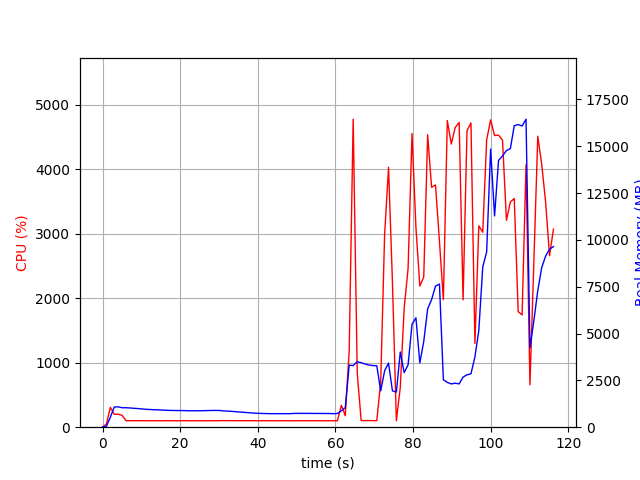

Source data for this figure (header and first rows):
elapsed_time, nproc, cpu, mem_real, mem_virtual
3.600120544433594e-05, 1, 0.0, 14.74, 3192
1.006, 1, 50.7, 48.77, 645.7
2.014, 1, 308.7, 534.1, 4457
3.021, 1, 200.6, 1075, 5031
4.028, 1, 200.6, 1089, 5031
5.035, 1, 183.7, 1038, 5055
6.042, 1, 100.3, 1040, 5055
7.049, 1, 101.3, 1026, 5055
8.056, 1, 100.3, 1009, 5055
9.063, 1, 100.3, 996.3, 5055
10.07, 1, 101.3, 975, 5055
11.08, 1, 100.3, 955.9, 5055
12.08, 1, 100.4, 948.8, 5055
13.09, 1, 100.1, 933.1, 5055
14.1, 1, 100.2, 924.9, 5055
15.11, 1, 99.2, 918, 5055
16.12, 1, 101.2, 909.7, 5055
17.12, 1, 100.2, 896.4, 5055
18.13, 1, 100.1, 893.8, 5055
19.14, 1, 99.2, 889.8, 5055
20.15, 1, 100.2, 889.8, 5055
21.16, 1, 101.2, 885.6, 5055
22.17, 1, 100.1, 878, 5055
23.17, 1, 99.2, 878, 5055
24.18, 1, 100.1, 878, 5055
25.19, 1, 100.1, 878, 5055
26.2, 1, 99.2, 882.9, 5055
27.21, 1, 100.1, 888.9, 5103
28.22, 1, 100.0, 892.9, 5103
29.23, 1, 100.1, 894.8, 5103
30.24, 1, 101.9, 893.2, 5103
31.25, 1, 102.0, 865.4, 5103
32.26, 1, 102.0, 860.3, 5103
33.27, 1, 101.1, 844.2, 5103
34.28, 1, 101.1, 828.3, 5103
35.28, 1, 101.2, 812, 5103
36.29, 1, 100.2, 795.8, 5103
37.3, 1, 101.1, 779.2, 5103
38.31, 1, 101.1, 763.8, 5103
39.32, 1, 100.1, 747.8, 5103
40.33, 1, 99.2, 740, 5103
41.34, 1, 101.1, 731.5, 5103
42.35, 1, 100.1, 726.4, 5103
43.35, 1, 100.1, 722.1, 5103
44.36, 1, 100.2, 722.1, 5103
45.37, 1, 99.1, 722.1, 5103
46.38, 1, 100.2, 722.1, 5103
47.39, 1, 100.1, 722.1, 5103
48.4, 1, 100.1, 722.1, 5103
49.41, 1, 99.2, 737.3, 5103
50.42, 1, 100.1, 737.3, 5103
51.43, 1, 100.1, 737.3, 5103
52.43, 1, 100.2, 737.3, 5103
53.44, 1, 100.2, 737.3, 5103
54.45, 1, 100.1, 733, 5103
55.46, 1, 100.1, 735.3, 5103
56.47, 1, 100.1, 733.4, 5103
57.48, 1, 99.1, 731.9, 5103
58.49, 1, 100.2, 731.9, 5103
59.49, 1, 100.1, 721.9, 5103
... 56 more rows
